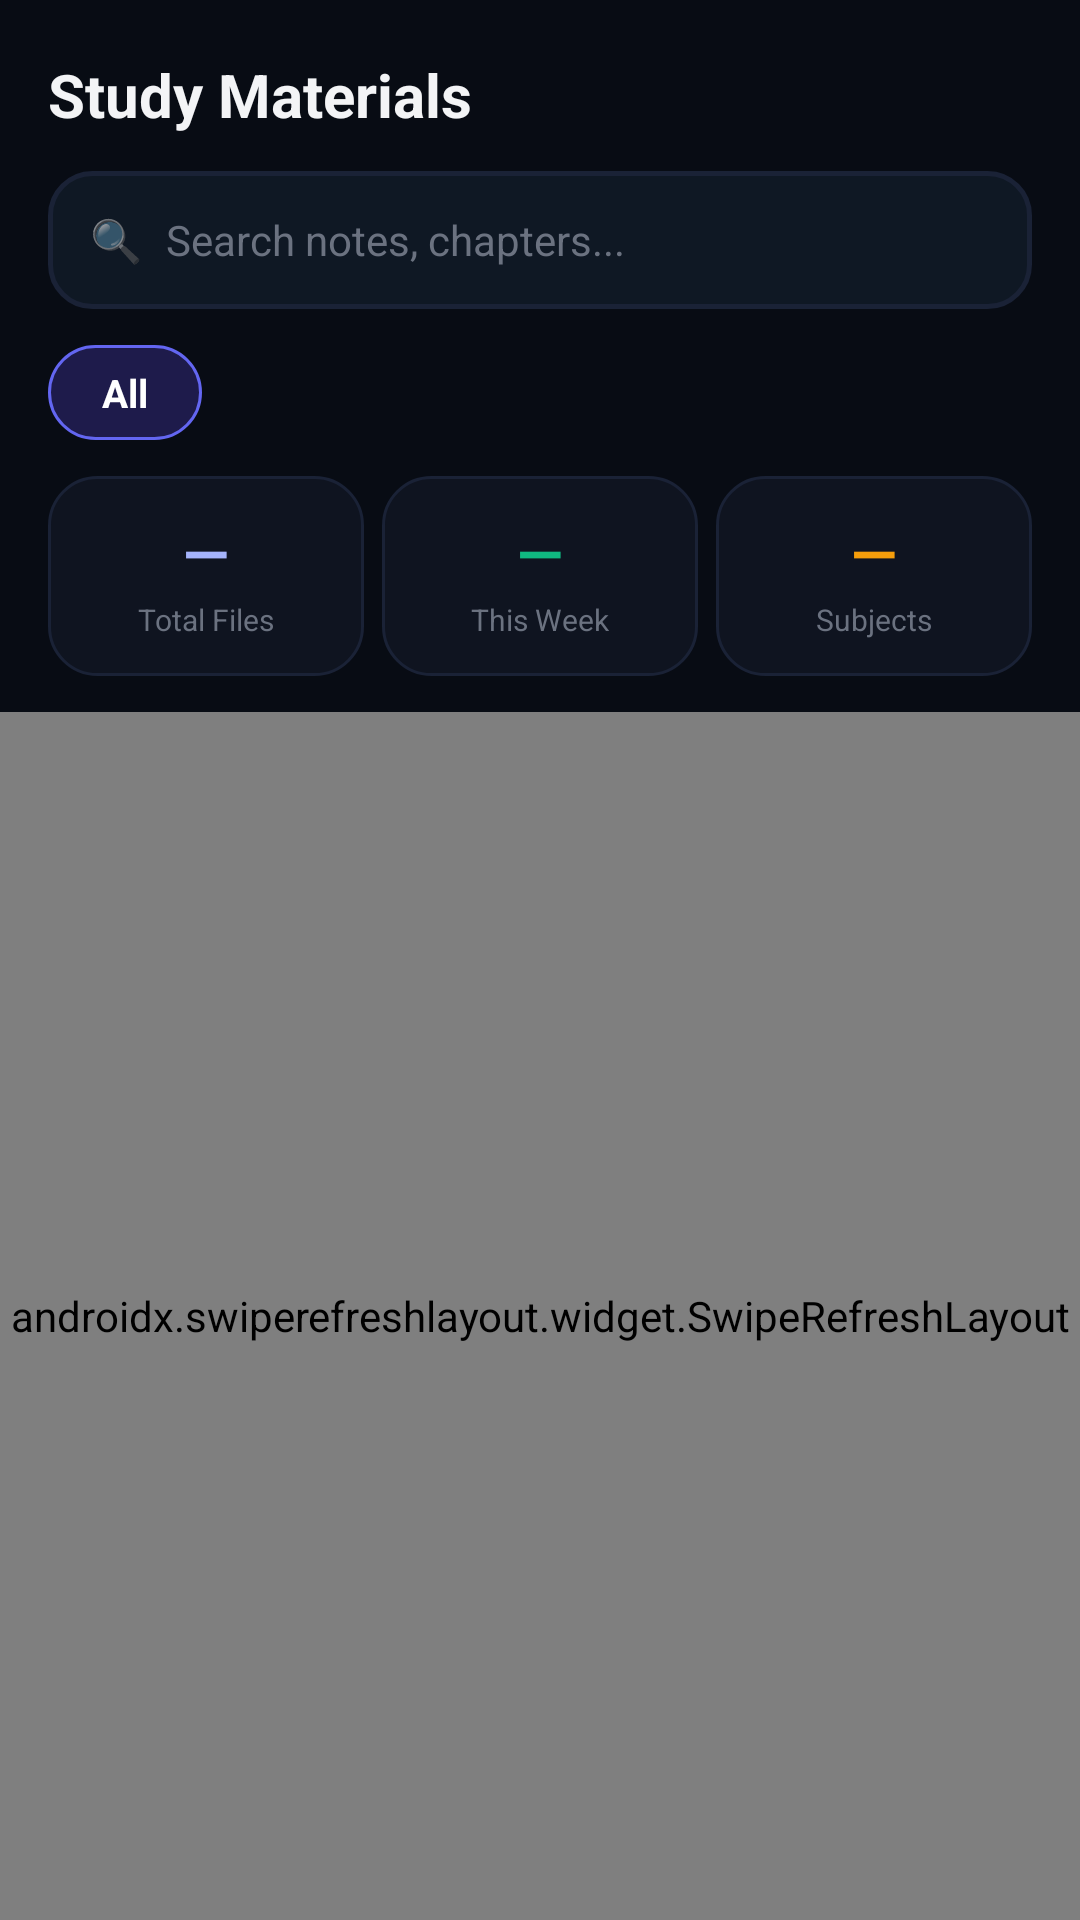

Produce the Android XML layout that renders to this screen, including the resource entries it uses.
<!-- AndroidManifest.xml: application theme Theme.StudentPortal -->
<!-- res/layout/fragment_study_materials.xml -->
<?xml version="1.0" encoding="utf-8"?>
<LinearLayout xmlns:android="http://schemas.android.com/apk/res/android"
    android:layout_width="match_parent"
    android:layout_height="match_parent"
    android:orientation="vertical"
    android:background="@color/bg_primary">

    
    <LinearLayout
        android:layout_width="match_parent"
        android:layout_height="wrap_content"
        android:orientation="horizontal"
        android:gravity="center_vertical"
        android:paddingStart="16dp" android:paddingEnd="16dp"
        android:paddingTop="18dp" android:paddingBottom="12dp">

        <TextView
            android:layout_width="match_parent"
            android:layout_height="wrap_content"
            android:text="Study Materials"
            android:textColor="@color/text_primary"
            android:textSize="20sp"
            android:textStyle="bold"/>
    </LinearLayout>

    
    <LinearLayout
        android:layout_width="match_parent"
        android:layout_height="46dp"
        android:orientation="horizontal"
        android:gravity="center_vertical"
        android:background="@drawable/bg_input_field"
        android:layout_marginStart="16dp" android:layout_marginEnd="16dp"
        android:layout_marginBottom="12dp"
        android:paddingStart="14dp" android:paddingEnd="14dp">

        <TextView
            android:layout_width="wrap_content"
            android:layout_height="wrap_content"
            android:text="🔍"
            android:textSize="14sp"
            android:layout_marginEnd="8dp"/>

        <EditText
            android:id="@+id/etSearch"
            android:layout_width="match_parent"
            android:layout_height="match_parent"
            android:background="@null"
            android:hint="Search notes, chapters..."
            android:textColorHint="@color/text_hint"
            android:textColor="@color/text_primary"
            android:textSize="14sp"
            android:inputType="text"
            android:maxLines="1"
            android:imeOptions="actionSearch"/>
    </LinearLayout>

    
    <HorizontalScrollView
        android:layout_width="match_parent"
        android:layout_height="wrap_content"
        android:scrollbars="none"
        android:layout_marginBottom="12dp"
        android:paddingStart="16dp"
        android:clipToPadding="false">

        <LinearLayout
            android:id="@+id/chipGroup"
            android:layout_width="wrap_content"
            android:layout_height="wrap_content"
            android:orientation="horizontal"
            android:paddingEnd="16dp">

            
            <TextView
                android:id="@+id/chipAll"
                android:layout_width="wrap_content"
                android:layout_height="wrap_content"
                android:text="All"
                android:textSize="13sp"
                android:textStyle="bold"
                android:textColor="@color/white"
                android:background="@drawable/bg_pill_brand"
                android:paddingStart="18dp" android:paddingEnd="18dp"
                android:paddingTop="7dp" android:paddingBottom="7dp"
                android:layout_marginEnd="8dp"/>
        </LinearLayout>
    </HorizontalScrollView>

    
    <LinearLayout
        android:layout_width="match_parent"
        android:layout_height="wrap_content"
        android:orientation="horizontal"
        android:layout_marginStart="16dp" android:layout_marginEnd="16dp"
        android:layout_marginBottom="12dp">

        
        <LinearLayout
            android:layout_width="0dp"
            android:layout_height="wrap_content"
            android:layout_weight="1"
            android:orientation="vertical"
            android:gravity="center_horizontal"
            android:background="@drawable/bg_card_dark"
            android:padding="12dp"
            android:layout_marginEnd="6dp">

            <TextView
                android:id="@+id/tvTotalFiles"
                android:layout_width="wrap_content"
                android:layout_height="wrap_content"
                android:text="—"
                android:textColor="@color/brand_light"
                android:textSize="20sp"
                android:textStyle="bold"/>

            <TextView
                android:layout_width="wrap_content"
                android:layout_height="wrap_content"
                android:text="Total Files"
                android:textColor="@color/text_hint"
                android:textSize="10sp"
                android:layout_marginTop="2dp"/>
        </LinearLayout>

        
        <LinearLayout
            android:layout_width="0dp"
            android:layout_height="wrap_content"
            android:layout_weight="1"
            android:orientation="vertical"
            android:gravity="center_horizontal"
            android:background="@drawable/bg_card_dark"
            android:padding="12dp"
            android:layout_marginEnd="6dp">

            <TextView
                android:id="@+id/tvThisWeek"
                android:layout_width="wrap_content"
                android:layout_height="wrap_content"
                android:text="—"
                android:textColor="@color/success"
                android:textSize="20sp"
                android:textStyle="bold"/>

            <TextView
                android:layout_width="wrap_content"
                android:layout_height="wrap_content"
                android:text="This Week"
                android:textColor="@color/text_hint"
                android:textSize="10sp"
                android:layout_marginTop="2dp"/>
        </LinearLayout>

        
        <LinearLayout
            android:layout_width="0dp"
            android:layout_height="wrap_content"
            android:layout_weight="1"
            android:orientation="vertical"
            android:gravity="center_horizontal"
            android:background="@drawable/bg_card_dark"
            android:padding="12dp">

            <TextView
                android:id="@+id/tvSubjectCount"
                android:layout_width="wrap_content"
                android:layout_height="wrap_content"
                android:text="—"
                android:textColor="@color/grade_average"
                android:textSize="20sp"
                android:textStyle="bold"/>

            <TextView
                android:layout_width="wrap_content"
                android:layout_height="wrap_content"
                android:text="Subjects"
                android:textColor="@color/text_hint"
                android:textSize="10sp"
                android:layout_marginTop="2dp"/>
        </LinearLayout>
    </LinearLayout>

    
    <TextView
        android:id="@+id/tvEmpty"
        android:layout_width="match_parent"
        android:layout_height="wrap_content"
        android:text="No materials available"
        android:textColor="@color/text_hint"
        android:textSize="14sp"
        android:gravity="center"
        android:padding="24dp"
        android:visibility="gone"/>

    
    <androidx.swiperefreshlayout.widget.SwipeRefreshLayout
        android:id="@+id/swipeRefresh"
        android:layout_width="match_parent"
        android:layout_height="0dp"
        android:layout_weight="1">

        <androidx.recyclerview.widget.RecyclerView
            android:id="@+id/recyclerMaterials"
            android:layout_width="match_parent"
            android:layout_height="match_parent"
            android:paddingStart="16dp" android:paddingEnd="16dp"
            android:paddingTop="4dp" android:paddingBottom="80dp"
            android:clipToPadding="false"/>

    </androidx.swiperefreshlayout.widget.SwipeRefreshLayout>
</LinearLayout>
<!-- resources referenced by this layout -->
<resources>
  <color name="bg_primary">#080C14</color>
  <color name="brand_light">#A5B4FC</color>
  <color name="grade_average">#F59E0B</color>
  <color name="success">#10B981</color>
  <color name="text_hint">#6B7280</color>
  <color name="text_primary">#F3F4F6</color>
  <color name="white">#FFFFFFFF</color>
  <!-- drawable bg_card_dark (drawable) -->
  <?xml version="1.0" encoding="utf-8"?>
  <shape xmlns:android="http://schemas.android.com/apk/res/android" android:shape="rectangle">
      <solid android:color="#0F1420"/>
      <stroke android:width="1dp" android:color="#1A2236"/>
      <corners android:radius="16dp"/>
  </shape>
  <!-- drawable bg_input_field (drawable) -->
  <?xml version="1.0" encoding="utf-8"?>
  <shape xmlns:android="http://schemas.android.com/apk/res/android" android:shape="rectangle">
      <solid android:color="#0F1824"/>
      <stroke android:width="1.5dp" android:color="#1A2236"/>
      <corners android:radius="14dp"/>
  </shape>
  <!-- drawable bg_pill_brand (drawable) -->
  <?xml version="1.0" encoding="utf-8"?>
  <shape xmlns:android="http://schemas.android.com/apk/res/android" android:shape="rectangle">
      <solid android:color="#1E1B4B"/>
      <stroke android:width="1dp" android:color="#6366F1"/>
      <corners android:radius="20dp"/>
  </shape>
  <style name="Theme.StudentPortal" parent="Theme.MaterialComponents.DayNight.NoActionBar">
          <item name="colorPrimary">@color/brand_primary</item>
          <item name="colorPrimaryVariant">@color/brand_dark</item>
          <item name="colorOnPrimary">@color/white</item>
          <item name="colorSecondary">@color/brand_secondary</item>
          <item name="colorOnSecondary">@color/white</item>
          <item name="android:colorBackground">@color/bg_primary</item>
          <item name="colorSurface">@color/bg_card</item>
          <item name="colorOnSurface">@color/text_primary</item>
          <item name="colorError">@color/danger</item>
          <item name="android:statusBarColor">@color/bg_primary</item>
          <item name="android:navigationBarColor">@color/bg_secondary</item>
          <item name="android:windowLightStatusBar">false</item>
          <item name="android:fontFamily">sans-serif</item>
          <item name="bottomNavigationStyle">@style/Widget.StudentPortal.BottomNav</item>
          <item name="tabStyle">@style/Widget.StudentPortal.TabLayout</item>
      </style>
  <color name="brand_primary">#6366F1</color>
  <color name="brand_dark">#4338CA</color>
  <color name="brand_secondary">#8B5CF6</color>
  <color name="bg_card">#0F1420</color>
  <color name="danger">#EF4444</color>
  <color name="bg_secondary">#0D1117</color>
  <style name="Widget.StudentPortal.BottomNav" parent="Widget.MaterialComponents.BottomNavigationView">
          <item name="android:background">@color/bg_secondary</item>
          <item name="itemIconTint">@color/bottom_nav_tint</item>
          <item name="itemTextColor">@color/bottom_nav_tint</item>
          <item name="elevation">0dp</item>
      </style>
  <style name="Widget.StudentPortal.TabLayout" parent="Widget.MaterialComponents.TabLayout">
          <item name="android:background">@color/bg_surface</item>
          <item name="tabTextColor">@color/text_muted</item>
          <item name="tabSelectedTextColor">@color/text_primary</item>
          <item name="tabIndicatorColor">@color/brand_primary</item>
          <item name="tabIndicatorHeight">2dp</item>
      </style>
  <color name="bg_surface">#131929</color>
  <color name="text_muted">#4B5563</color>
</resources>
